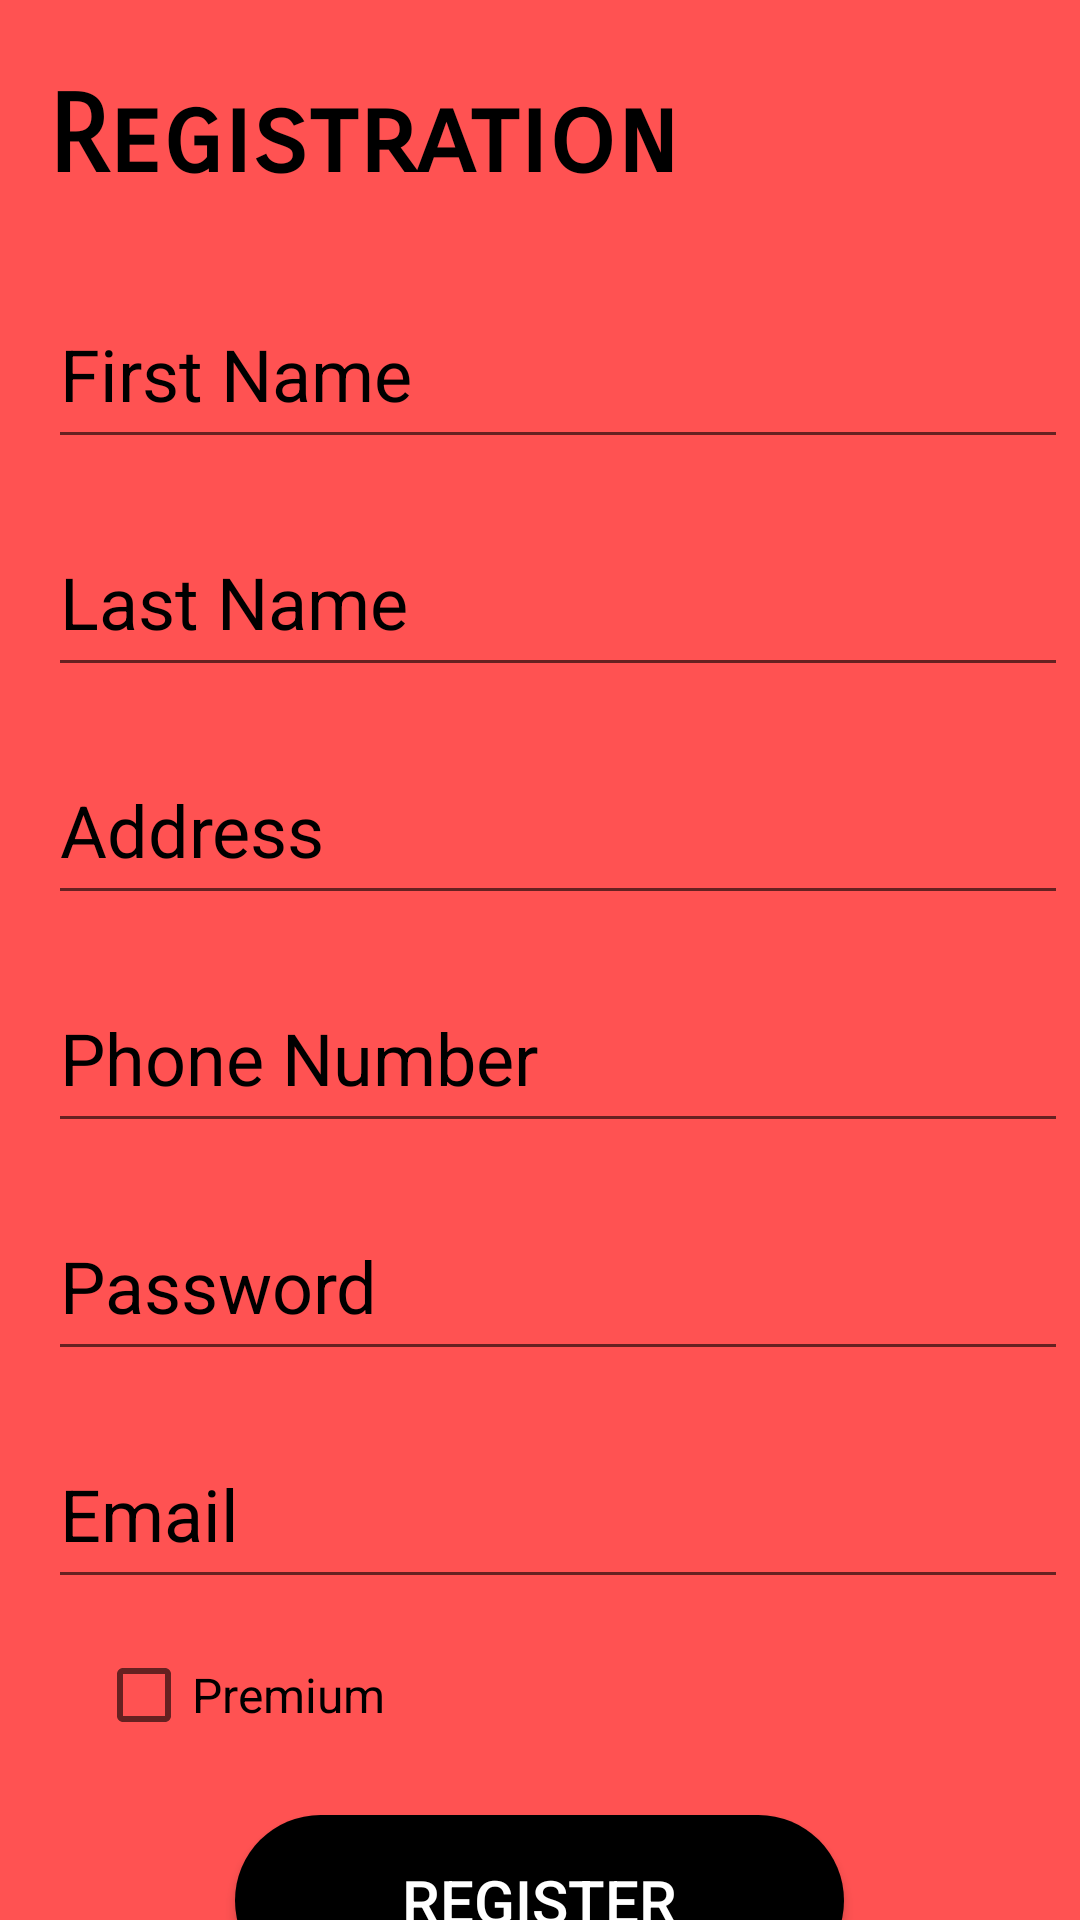

Layout XML and referenced resources for this Android screen:
<!-- AndroidManifest.xml: activity theme AppTheme -->
<!-- res/layout/activity_registration.xml -->
<?xml version="1.0" encoding="utf-8"?>
<android.support.design.widget.CoordinatorLayout xmlns:android="http://schemas.android.com/apk/res/android"
    xmlns:app="http://schemas.android.com/apk/res-auto"
    xmlns:tools="http://schemas.android.com/tools"
    android:layout_width="match_parent"
    android:layout_height="match_parent"
    android:background="@color/coral"
    tools:context=".Activities.RegistrationActivity">


    <android.support.design.widget.AppBarLayout
        android:layout_width="match_parent"
        android:layout_height="wrap_content"
        android:theme="@style/AppTheme.AppBarOverlay">

    </android.support.design.widget.AppBarLayout>

    <include layout="@layout/content_registration" />

</android.support.design.widget.CoordinatorLayout>
<!-- res/layout/content_registration.xml (included above) -->
<?xml version="1.0" encoding="utf-8"?>
<LinearLayout xmlns:android="http://schemas.android.com/apk/res/android"
    xmlns:app="http://schemas.android.com/apk/res-auto"
    xmlns:tools="http://schemas.android.com/tools"
    android:layout_width="match_parent"
    android:layout_height="match_parent"
    android:orientation="vertical"
    android:paddingRight="8dp"
    android:paddingLeft="8dp"

    tools:context=".Activities.RegistrationActivity">

    <TextView
        android:id="@+id/titleRB"
        android:layout_width="223dp"
        android:layout_height="53dp"
        android:layout_marginBottom="8dp"
        android:layout_marginEnd="8dp"
        android:layout_marginStart="8dp"
        android:layout_marginTop="24dp"
        android:fontFamily="sans-serif-smallcaps"
        android:text="Registration"
        android:textAlignment="textStart"
        android:textColor="#000000"
        android:textSize="36sp"
        android:textStyle="bold" />

    <EditText
        android:id="@+id/first_name"
        android:layout_width="366dp"
        android:layout_height="60dp"
        android:layout_marginBottom="8dp"
        android:layout_marginEnd="8dp"
        android:layout_marginStart="8dp"
        android:layout_marginTop="8dp"
        android:ems="10"
        android:hint="First Name"
        android:textSize="24dp"
        android:inputType="textPersonName"
        android:textColor="@color/white"
        android:textColorHint="@color/black"
        android:theme="@style/MyEditText" />

    <EditText
        android:id="@+id/last_name"
        android:layout_width="366dp"
        android:layout_height="60dp"
        android:textSize="24dp"
        android:layout_marginBottom="8dp"
        android:layout_marginEnd="8dp"
        android:layout_marginStart="8dp"
        android:layout_marginTop="8dp"
        android:ems="10"
        android:hint="Last Name"
        android:inputType="textPersonName"
        android:textColor="@color/white"
        android:textColorHint="@color/black"
        android:theme="@style/MyEditText" />

    <EditText
        android:id="@+id/address"
        android:layout_width="366dp"
        android:layout_height="60dp"
        android:textSize="24dp"
        android:layout_marginBottom="8dp"
        android:layout_marginEnd="8dp"
        android:layout_marginStart="8dp"
        android:layout_marginTop="8dp"
        android:ems="10"
        android:hint="Address"
        android:inputType="textPersonName"
        android:textColor="@color/white"
        android:textColorHint="@color/black"
        android:theme="@style/MyEditText" />

    <EditText
        android:id="@+id/phone_number"
        android:layout_width="366dp"
        android:layout_height="60dp"
        android:textSize="24dp"
        android:layout_marginBottom="8dp"
        android:layout_marginEnd="8dp"
        android:layout_marginStart="8dp"
        android:layout_marginTop="8dp"
        android:ems="10"
        android:hint="Phone Number"
        android:inputType="textPersonName"
        android:textColor="@color/white"
        android:textColorHint="@color/black"
        android:theme="@style/MyEditText" />

    <EditText
        android:id="@+id/password"
        android:layout_width="366dp"
        android:layout_height="60dp"
        android:textSize="24dp"
        android:layout_marginBottom="8dp"
        android:layout_marginEnd="8dp"
        android:layout_marginStart="8dp"
        android:layout_marginTop="8dp"
        android:ems="10"
        android:hint="Password"
        android:inputType="textPersonName"
        android:textColor="@color/white"
        android:textColorHint="@color/black"
        android:theme="@style/MyEditText" />

    <EditText
        android:id="@+id/email_id"
        android:layout_width="366dp"
        android:layout_height="60dp"
        android:textSize="24dp"
        android:layout_marginBottom="8dp"
        android:layout_marginEnd="8dp"
        android:layout_marginStart="8dp"
        android:layout_marginTop="8dp"
        android:ems="10"
        android:hint="Email"
        android:inputType="textPersonName"
        android:textColor="@color/white"
        android:textColorHint="@color/black"
        android:theme="@style/MyEditText"
        />

    <CheckBox
        android:id="@+id/checkBox"
        android:layout_width="167dp"
        android:layout_height="wrap_content"
        android:layout_marginBottom="8dp"
        android:layout_marginEnd="8dp"
        android:layout_marginStart="24dp"
        android:layout_marginTop="8dp"
        android:text="Premium"
        android:textSize="16dp" />

    <Button
        android:id="@+id/register_button"
        android:layout_width="203dp"
        android:layout_height="57dp"
        android:layout_marginBottom="8dp"
        android:layout_marginEnd="8dp"
        android:layout_marginStart="8dp"
        android:layout_marginTop="16dp"
        android:background="@drawable/login_button"
        android:text="@string/action_register"
        android:layout_gravity="center"
        android:textColor="@color/white"
        android:textSize="20dp" />



</LinearLayout>
<!-- resources referenced by this layout -->
<resources>
  <color name="black">#000000</color>
  <color name="coral">#FF5252</color>
  <color name="white">#FFFFFF</color>
  <!-- drawable login_button (drawable) -->
  <?xml version="1.0" encoding="utf-8"?>
  <shape xmlns:android="http://schemas.android.com/apk/res/android"
      android:shape="rectangle" >
  
      <corners
          android:bottomLeftRadius="30dp"
          android:bottomRightRadius="30dp"
          android:radius="60dp"
          android:topLeftRadius="30dp"
          android:topRightRadius="30dp" />
      <gradient
          android:angle="45"
          android:centerX="10%"
          android:centerColor="#000000"
          android:startColor="#000000"
          android:endColor="#000000"
          android:type="linear"
          />
      <padding
          android:bottom="0dp"
          android:left="0dp"
          android:right="0dp"
          android:top="0dp" />
  
      <size
          android:height="60dp"
          android:width="150dp" />
  
  </shape>
  <string name="action_register">Register</string>
  <style name="AppTheme.AppBarOverlay" parent="ThemeOverlay.AppCompat.Dark.ActionBar" />
  <style name="MyEditText" parent="Theme.AppCompat.Light">
          <item name="colorControlActivated">@color/white</item>
      </style>
  <style name="AppTheme" parent="Theme.AppCompat.Light.NoActionBar">
          
          <item name="colorPrimary">@color/colorPrimary</item>
          <item name="colorPrimaryDark">@color/colorPrimaryDark</item>
          <item name="colorAccent">@color/colorAccent</item>
      </style>
  <color name="colorPrimary">#3F51B5</color>
  <color name="colorPrimaryDark">#303F9F</color>
  <color name="colorAccent">#FF4081</color>
</resources>
